Run: headless pygame with SDL's dummy video driver; simulated clock (each Clock.tick advances the game by its frame time, no real sleeping); random seed 0; keys injected as events and as key.get_pressed() state; no mouse input.
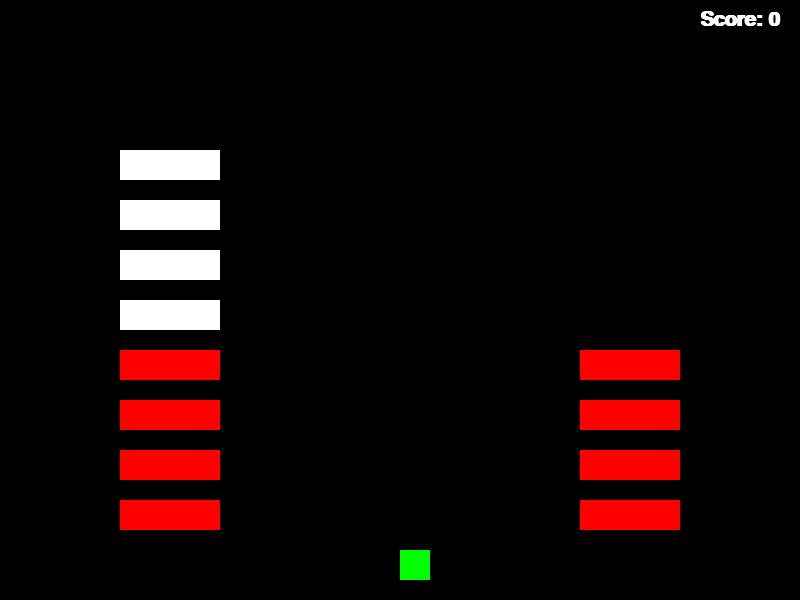
Frame 1 of 4 · flips 1–60 · no input
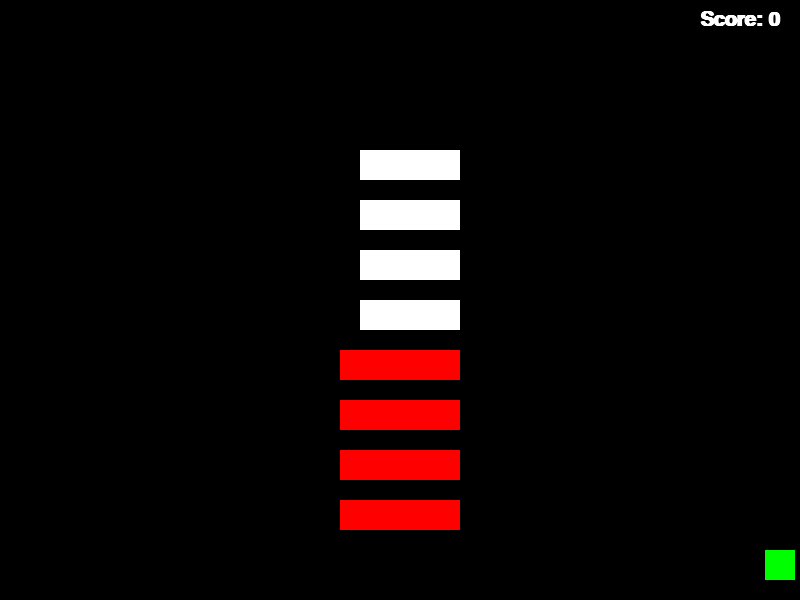
Frame 2 of 4 · flips 61–180 · tapped SPACE, RETURN · held RIGHT (→), D
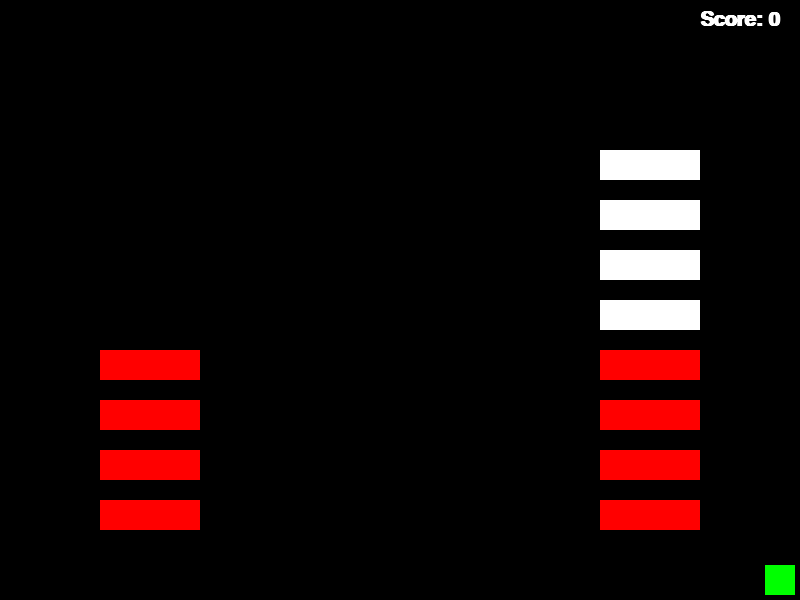
Frame 3 of 4 · flips 181–300 · held DOWN (↓), S
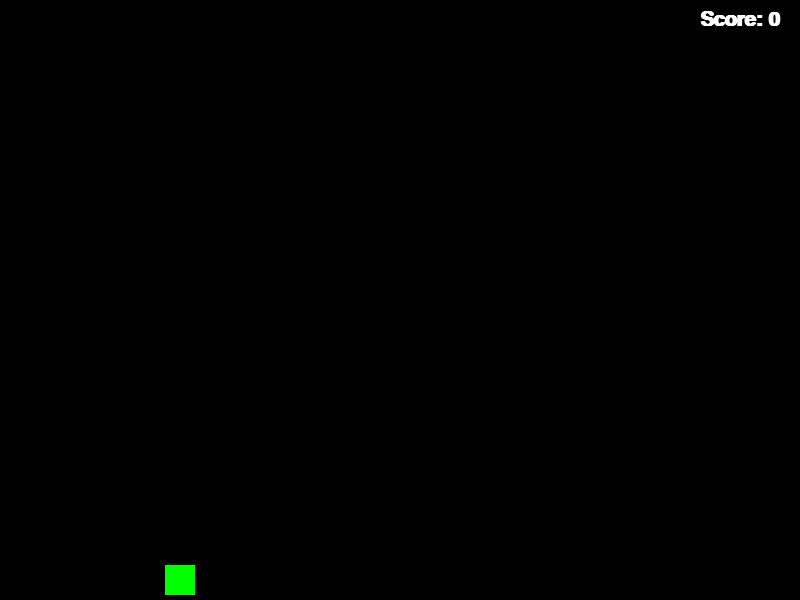
Frame 4 of 4 · flips 301–420 · held LEFT (←), A, UP (↑), W

The pygame program that drew these frames:

import pygame as pg

# pygame init
pg.font.init()


class Player:
    def __init__(self, x, y, width, height, color):
        self.x = x
        self.y = y
        self.width = width
        self.height = height
        self.color = color
        self.vel = 5
        self.left = False
        self.right = False
        self.up = False
        self.down = False
        self.hitbox = (self.x, self.y, self.width, self.height)
    
    def draw(self, win):
        pg.draw.rect(win, self.color, (self.x, self.y, self.width, self.height))
        self.hitbox = (self.x, self.y, self.width, self.height)
        #pygame.draw.rect(win, (255, 0, 0), self.hitbox, 2)
    
    def move(self):
        keys = pg.key.get_pressed()
        
        if keys[pg.K_LEFT] and self.x > self.vel:
            self.x -= self.vel
            self.left = True
            self.right = False
            self.up = False
            self.down = False
        elif keys[pg.K_RIGHT] and self.x < 800 - self.width - self.vel:
            self.x += self.vel
            self.left = False
            self.right = True
            self.up = False
            self.down = False
        elif keys[pg.K_UP] and self.y > self.vel:
            self.y -= self.vel
            self.left = False
            self.right = False
            self.up = True
            self.down = False
        elif keys[pg.K_DOWN] and self.y < 600 - self.height - self.vel:
            self.y += self.vel
            self.left = False
            self.right = False
            self.up = False
            self.down = True
        else:
            self.left = False
            self.right = False
            self.up = False
            self.down = False

class Car:

    def __init__(self, x, y, width, height, color, vel):
        self.x = x
        self.y = y
        self.width = width
        self.height = height
        self.color = color
        self.vel = vel
        self.hitbox = (self.x, self.y, self.width, self.height)
    
    def move(self):
        self.x += self.vel
    
    def draw(self, win):
        pg.draw.rect(win, self.color, (self.x, self.y, self.width, self.height))
        # self.hitbox = (self.x, self.y, self.width, self.height)
        #pygame.draw.rect(win, (255, 0, 0), self.hitbox, 2)
    
    def collide(self, player):
        if player.hitbox[0] < self.hitbox[0] + self.hitbox[2] and player.hitbox[0] + player.hitbox[2] > self.hitbox[0]:
            if player.hitbox[1] < self.hitbox[1] + self.hitbox[3] and player.hitbox[1] + player.hitbox[3] > self.hitbox[1]:
                return True
        return False
    
class Log:

    def __init__(self, x, y, width, height, color, vel):
        self.x = x
        self.y = y
        self.width = width
        self.height = height
        self.color = color
        self.vel = vel
        self.hitbox = (self.x, self.y, self.width, self.height)
    
    def move(self):
        self.x += self.vel
    
    def draw(self, win):
        pg.draw.rect(win, self.color, (self.x, self.y, self.width, self.height))
        # self.hitbox = (self.x, self.y, self.width, self.height)
        #pygame.draw.rect(win, (255, 0, 0), self.hitbox, 2)
    
    def collide(self, player):
        if player.hitbox[0] < self.hitbox[0] + self.hitbox[2] and player.hitbox[0] + player.hitbox[2] > self.hitbox[0]:
            if player.hitbox[1] < self.hitbox[1] + self.hitbox[3] and player.hitbox[1] + player.hitbox[3] > self.hitbox[1]:
                return True
        return False

class Game:
    def __init__(self):
        self.win = pg.display.set_mode((800, 600))
        pg.display.set_caption("Frogger")
        self.clock = pg.time.Clock()
        self.font = pg.font.SysFont('comicsans', 30, True)
        self.run = True
        self.reset()
    
    def reset(self):
        self.map = [[0, 0, 0, 0, 0, 0, 0, 0, 0, 0],
                    [0, 0, 0, 0, 0, 0, 0, 0, 0, 0],
                    [0, 0, 0, 0, 0, 0, 0, 0, 0, 0],
                    [0, 0, 0, 0, 0, 0, 0, 0, 0, 0],
                    [0, 0, 0, 0, 0, 0, 0, 0, 0, 0]]
        self.player = Player(400, 550, 30, 30, (0, 255, 0))
        self.cars = [Car(0, 500, 100, 30, (255, 0, 0), 2),
                    Car(0, 450, 100, 30, (255, 0, 0), 2),
                    Car(0, 400, 100, 30, (255, 0, 0), 2),
                    Car(0, 350, 100, 30, (255, 0, 0), 2),
                    Car(700, 500, 100, 30, (255, 0, 0), -2),
                    Car(700, 450, 100, 30, (255, 0, 0), -2),
                    Car(700, 400, 100, 30, (255, 0, 0), -2),
                    Car(700, 350, 100, 30, (255, 0, 0), -2)]
        self.logs = [Log(0, 300, 100, 30, (255, 255, 255), 2),
                    Log(0, 250, 100, 30, (255, 255, 255), 2),
                    Log(0, 200, 100, 30, (255, 255, 255), 2),
                    Log(0, 150, 100, 30, (255, 255, 255), 2)]
        self.score = 0
    
    def draw_window(self):
        self.win.fill((0, 0, 0))
        self.player.draw(self.win)
        for car in self.cars:
            car.draw(self.win)
        for log in self.logs:
            log.draw(self.win)
        text = self.font.render('Score: ' + str(self.score), 1, (255, 255, 255))
        self.win.blit(text, (700, 10))
        pg.display.update()
    
    def main(self):
        while self.run:
            self.clock.tick(30)
            for event in pg.event.get():
                if event.type == pg.QUIT:
                    self.run = False
            self.player.move()
            for car in self.cars:
                car.move()
                if car.collide(self.player):
                    self.player.x = 400
                    self.player.y = 550
                    self.score -= 1
            for log in self.logs:
                log.move()
                if log.collide(self.player):
                    self.player.x += log.vel
            self.draw_window()
        pg.quit()

if __name__ == "__main__":
    game = Game()
    game.main()
